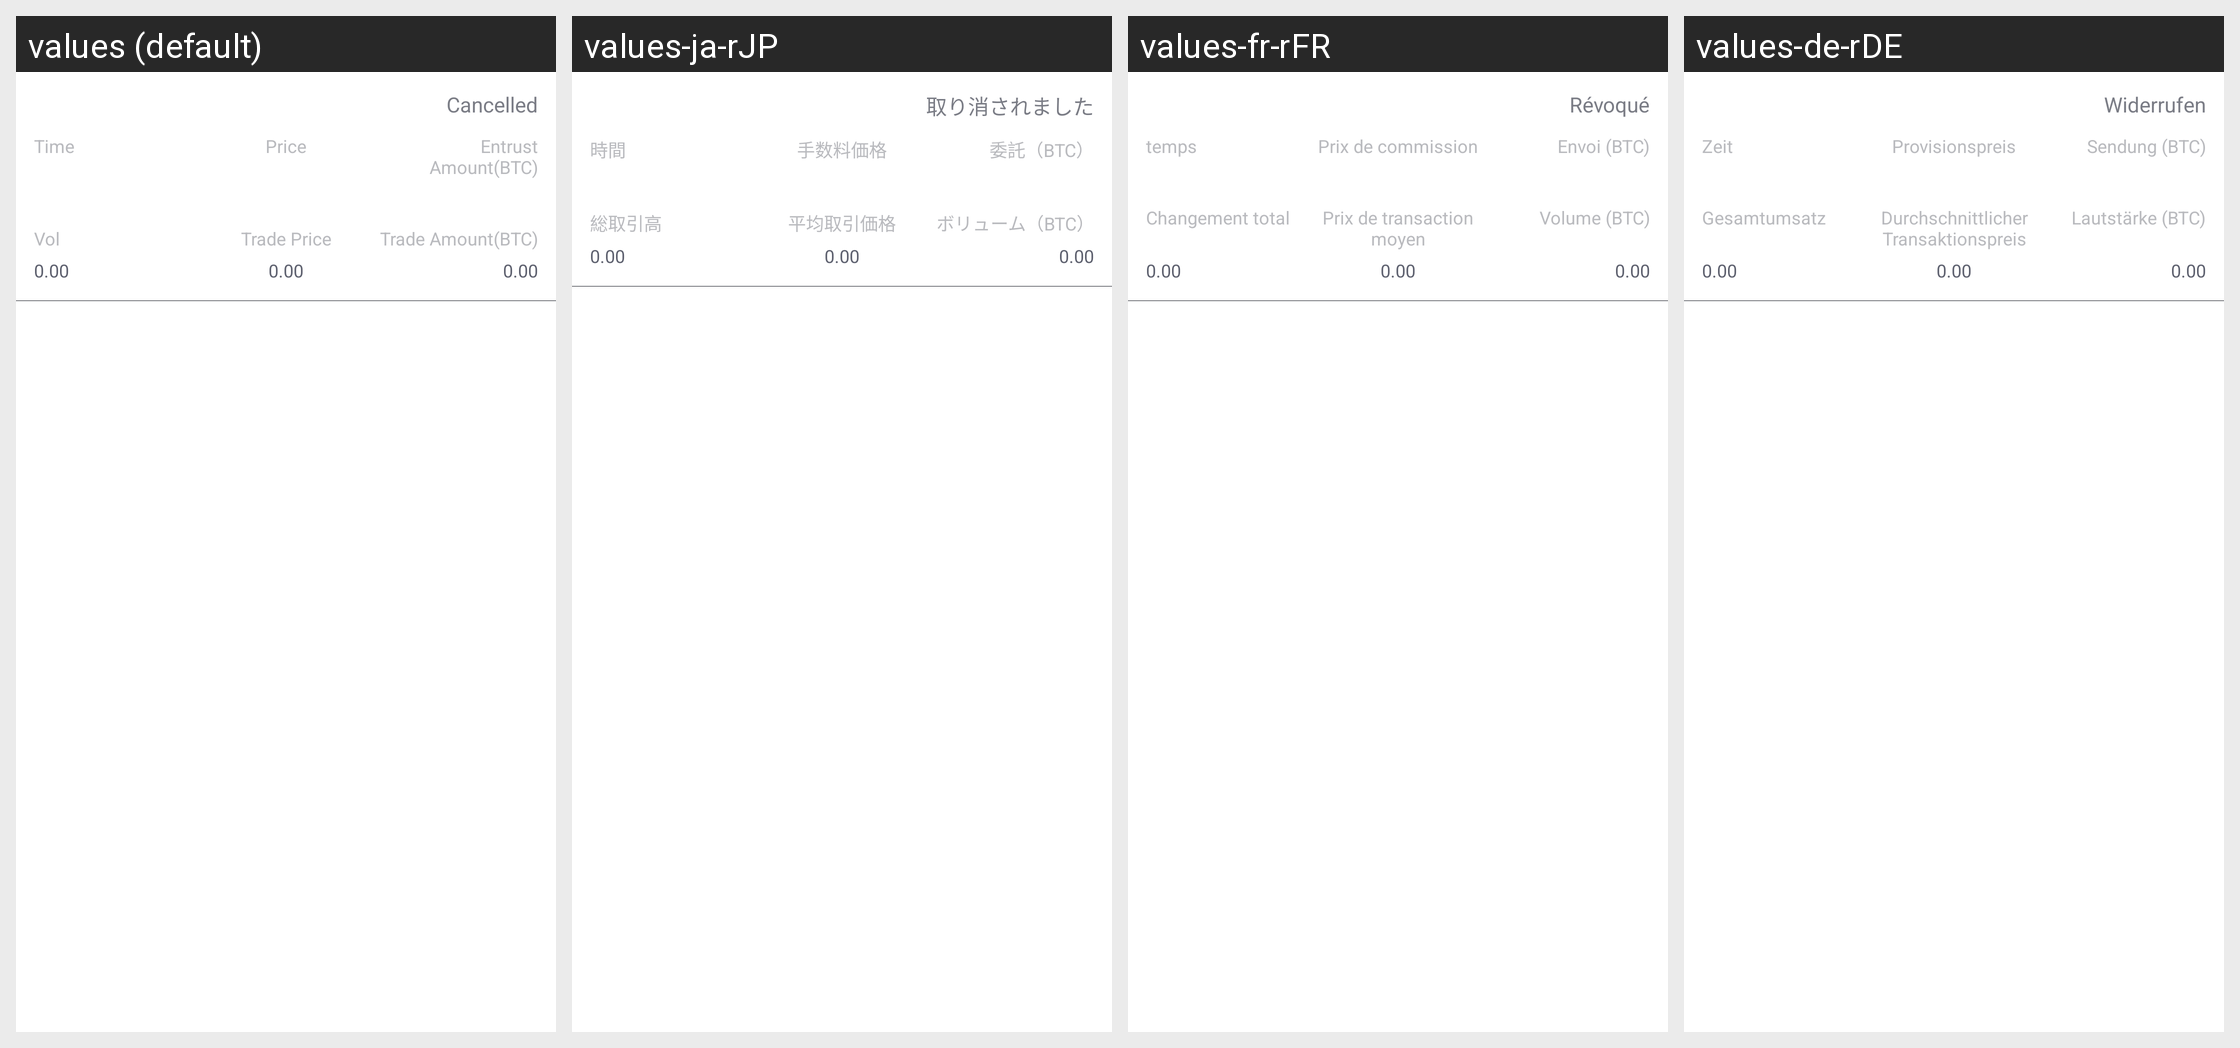

Here is an Android app screen in its default locale and in the app's own translations. Write out the translated-string differences for the strings that appear on this screen.
Android screen res/layout/adapter_trust_history_layout.xml rendered under 4 locales, left to right: values (default), values-ja-rJP, values-fr-rFR, values-de-rDE. Device: Nexus 5 (rendered at 1080×1920; each locale shown at half size, 540×960, under a caption strip naming it); theme AppTheme.StartingWindowTheme.
Other locales in the repository, not shown: values-en, values-es-rES, values-it-rIT, values-ko-rKR, values-zh-rCN, values-zh-rMO.
Strings drawn on this screen, with the default value and each locale's value (text and hints the layout hard-codes, and strings that could not be matched under every locale, appear in the picture but are not listed):

undone
  values: Cancelled
  values-ja-rJP: 取り消されました
  values-fr-rFR: Révoqué
  values-de-rDE: Widerrufen

item_time
  values: Time
  values-ja-rJP: 時間
  values-fr-rFR: temps
  values-de-rDE: Zeit

text_wei_price
  values: Price
  values-ja-rJP: 手数料価格
  values-fr-rFR: Prix ​​de commission
  values-de-rDE: Provisionspreis

entrust_num_btc
  values: Entrust Amount(BTC)
  values-ja-rJP: 委託（BTC）
  values-fr-rFR: Envoi (BTC)
  values-de-rDE: Sendung (BTC)

text_total_deal
  values: Vol
  values-ja-rJP: 総取引高
  values-fr-rFR: Changement total
  values-de-rDE: Gesamtumsatz

text_average_price
  values: Trade Price
  values-ja-rJP: 平均取引価格
  values-fr-rFR: Prix ​​de transaction moyen
  values-de-rDE: Durchschnittlicher Transaktionspreis

entrust_ok_btc
  values: Trade Amount(BTC)
  values-ja-rJP: ボリューム（BTC）
  values-fr-rFR: Volume (BTC)
  values-de-rDE: Lautstärke (BTC)
